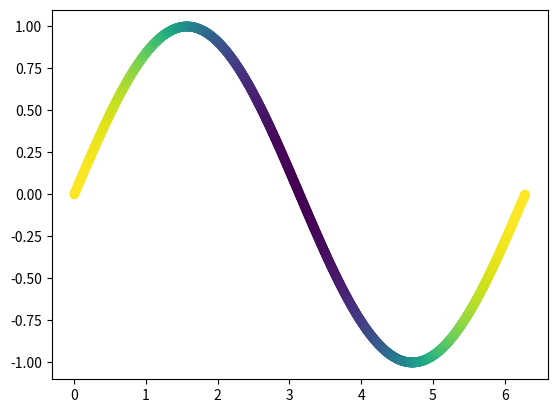

The matplotlib source for this figure:
import numpy as np 
import matplotlib.pyplot as plt


x = np.linspace(0, 2 * np.pi, 1000)
y = np.sin(x)
y2 = np.cos(x)

plt.scatter(x, y, c = y2)
plt.show()
